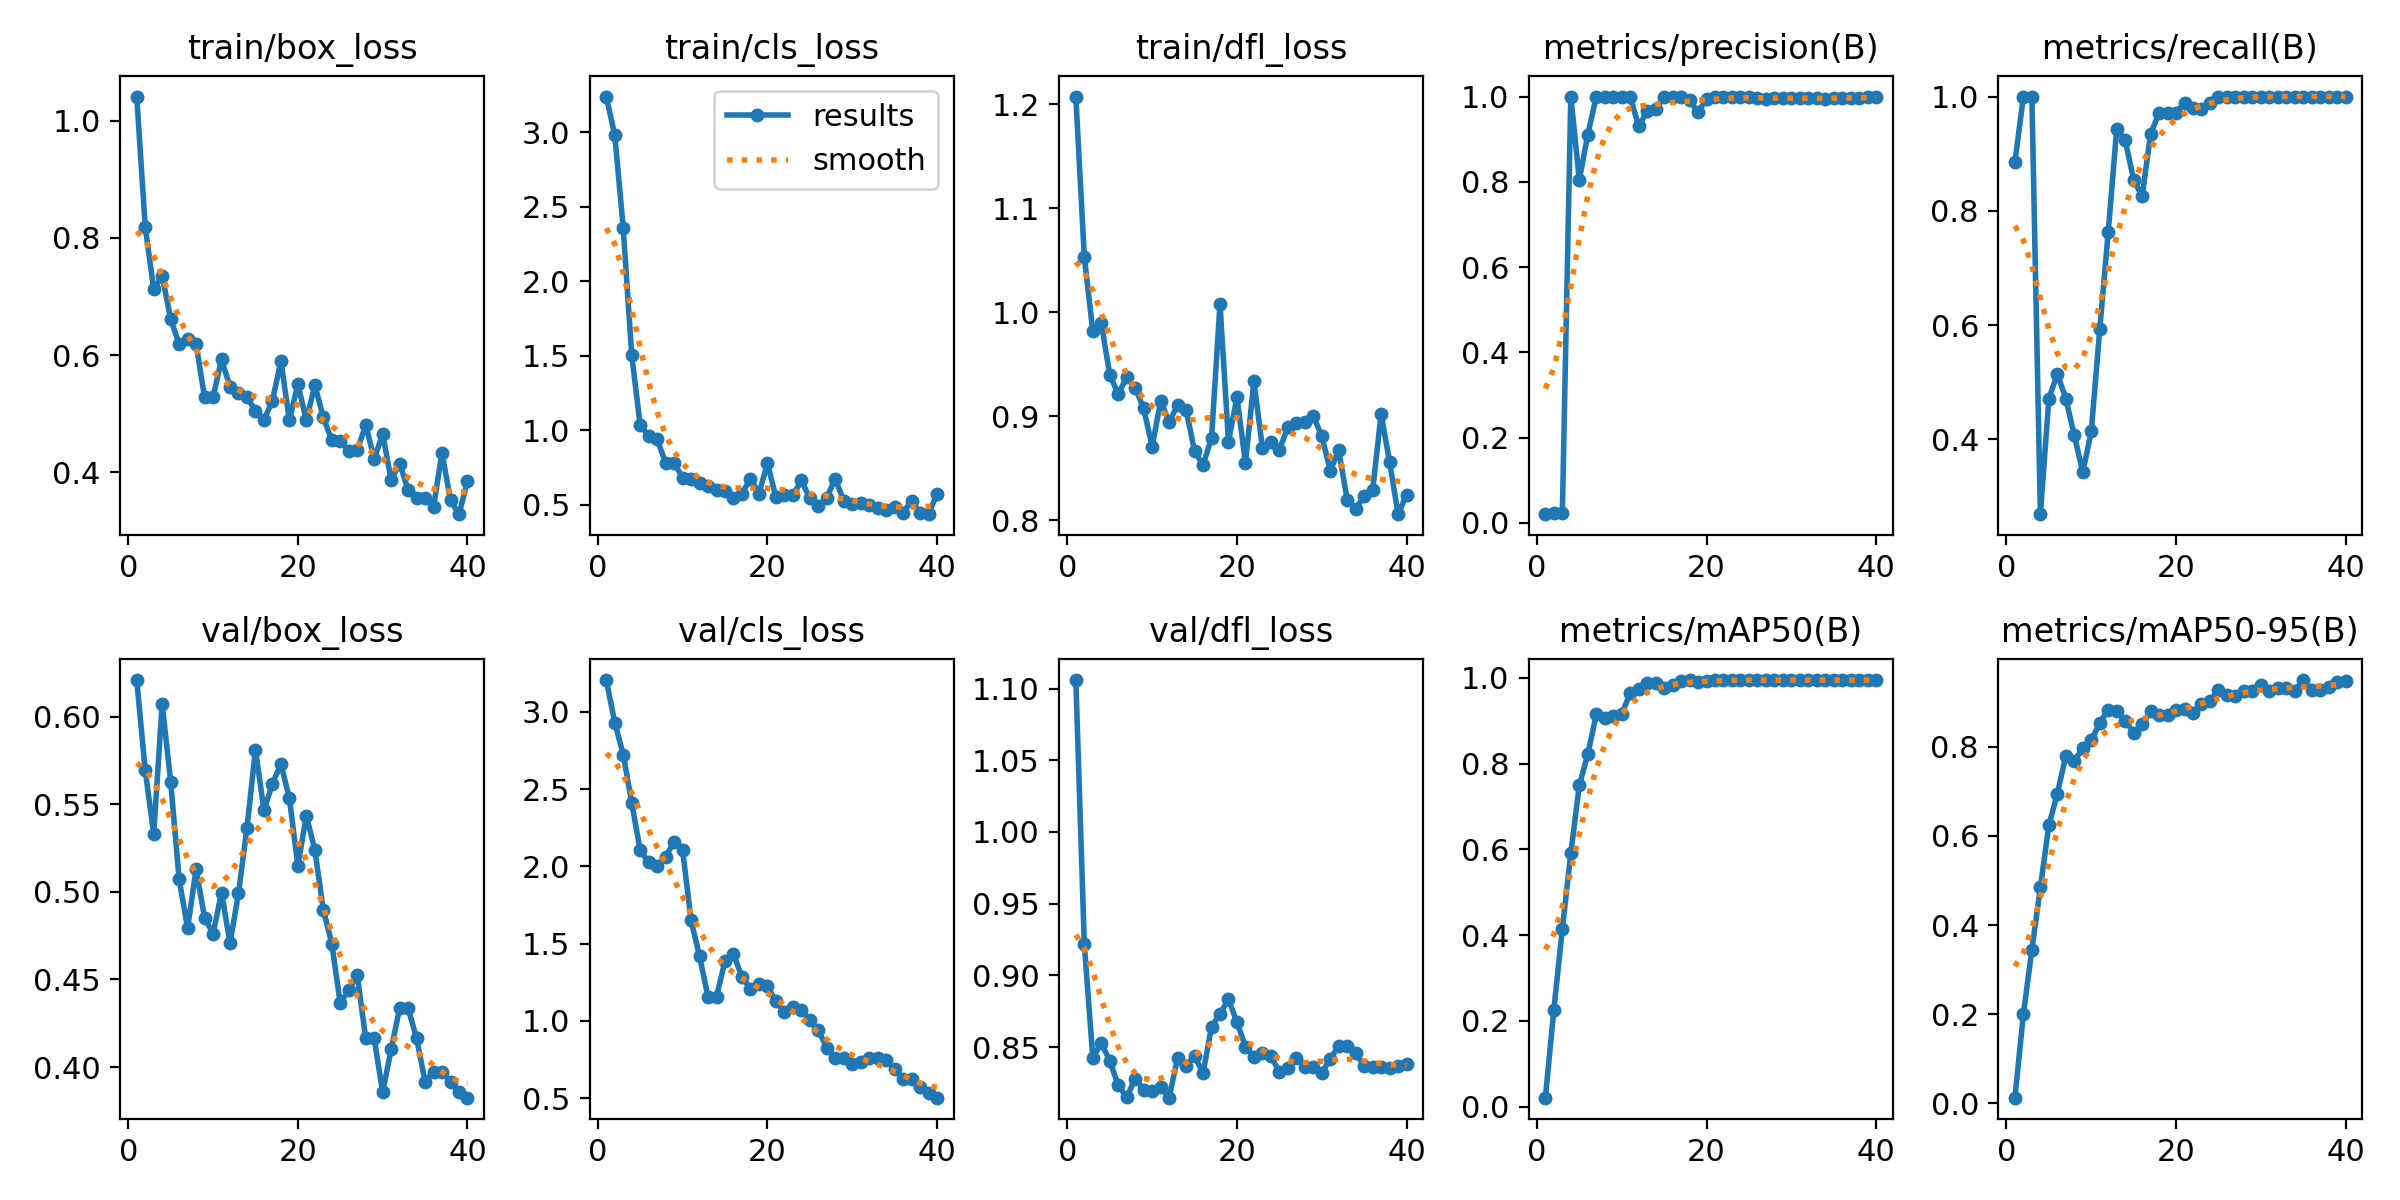

Source data for this figure (header and first rows):
epoch, train/box_loss, train/cls_loss, train/dfl_loss, metrics/precision(B), metrics/recall(B), metrics/mAP50(B), metrics/mAP50-95(B), val/box_loss, val/cls_loss, val/dfl_loss, lr/pg0, lr/pg1, lr/pg2
1, 1.041, 3.241, 1.207, 0.02067, 0.8857, 0.02103, 0.01284, 0.6208, 3.206, 1.106, 4e-05, 4e-05, 4e-05
2, 0.8191, 2.982, 1.053, 0.02333, 1, 0.2263, 0.2006, 0.5694, 2.931, 0.9217, 9.7525e-05, 9.7525e-05, 9.7525e-05
3, 0.7124, 2.358, 0.9818, 0.02333, 1, 0.415, 0.3449, 0.5329, 2.724, 0.8427, 0.0001521, 0.0001521, 0.0001521
4, 0.7352, 1.504, 0.9894, 1, 0.269, 0.591, 0.4843, 0.6073, 2.412, 0.853, 0.0002037, 0.0002037, 0.0002037
5, 0.662, 1.034, 0.9399, 0.8047, 0.4714, 0.7498, 0.6236, 0.5629, 2.104, 0.8405, 0.0002523, 0.0002523, 0.0002523
6, 0.6186, 0.9622, 0.9213, 0.9106, 0.5143, 0.8216, 0.695, 0.5071, 2.027, 0.8233, 0.0002979, 0.0002979, 0.0002979
7, 0.6281, 0.9394, 0.9375, 1, 0.4714, 0.9147, 0.7793, 0.4793, 2.001, 0.815, 0.0003406, 0.0003406, 0.0003406
8, 0.6189, 0.7806, 0.9275, 1, 0.407, 0.9063, 0.7681, 0.5129, 2.064, 0.8281, 0.0003803, 0.0003803, 0.0003803
9, 0.5277, 0.7816, 0.9074, 1, 0.3425, 0.9118, 0.7961, 0.4852, 2.16, 0.8204, 0.000417, 0.000417, 0.000417
10, 0.5281, 0.6803, 0.8708, 1, 0.4139, 0.9166, 0.8141, 0.4761, 2.105, 0.8195, 0.0004508, 0.0004508, 0.0004508
11, 0.5928, 0.6757, 0.9145, 1, 0.5924, 0.964, 0.8538, 0.4995, 1.651, 0.822, 0.0004816, 0.0004816, 0.0004816
12, 0.546, 0.6452, 0.8944, 0.9303, 0.7628, 0.975, 0.8821, 0.4706, 1.419, 0.8148, 0.0005094, 0.0005094, 0.0005094
13, 0.5348, 0.6258, 0.9107, 0.9653, 0.9429, 0.9888, 0.8813, 0.4993, 1.154, 0.8425, 0.0005343, 0.0005343, 0.0005343
14, 0.5281, 0.6, 0.9063, 0.97, 0.9235, 0.9883, 0.8587, 0.5365, 1.157, 0.8371, 0.0005562, 0.0005562, 0.0005562
15, 0.5053, 0.5911, 0.8665, 1, 0.8543, 0.9766, 0.8318, 0.581, 1.389, 0.8438, 0.0005751, 0.0005751, 0.0005751
16, 0.4891, 0.5459, 0.8532, 1, 0.8255, 0.9841, 0.85, 0.5466, 1.434, 0.8319, 0.000591, 0.000591, 0.000591
17, 0.522, 0.574, 0.8789, 1, 0.9348, 0.9925, 0.8792, 0.5615, 1.285, 0.8641, 0.000604, 0.000604, 0.000604
18, 0.5901, 0.6754, 1.008, 0.9919, 0.9714, 0.9944, 0.8702, 0.5729, 1.208, 0.8732, 0.000614, 0.000614, 0.000614
19, 0.4894, 0.5742, 0.8756, 0.9628, 0.9714, 0.9905, 0.8723, 0.5533, 1.241, 0.8832, 0.000621, 0.000621, 0.000621
20, 0.5504, 0.7779, 0.9182, 0.9943, 0.9714, 0.9934, 0.8832, 0.5149, 1.224, 0.8674, 0.0006251, 0.0006251, 0.0006251
21, 0.4885, 0.5523, 0.855, 1, 0.9895, 0.995, 0.8837, 0.5434, 1.127, 0.8504, 0.0006262, 0.0006262, 0.0006262
22, 0.5491, 0.5645, 0.9337, 1, 0.9797, 0.995, 0.8766, 0.5239, 1.056, 0.8433, 0.0006243, 0.0006243, 0.0006243
23, 0.4938, 0.5631, 0.8697, 1, 0.9788, 0.995, 0.8949, 0.4899, 1.093, 0.8462, 0.0006195, 0.0006195, 0.0006195
24, 0.4546, 0.6633, 0.8752, 1, 0.989, 0.995, 0.9036, 0.4705, 1.07, 0.8436, 0.0006117, 0.0006117, 0.0006117
25, 0.4541, 0.5434, 0.8677, 1, 0.9994, 0.995, 0.9267, 0.4364, 1.008, 0.8328, 0.0006009, 0.0006009, 0.0006009
26, 0.4362, 0.4928, 0.8894, 0.996, 1, 0.995, 0.9153, 0.4441, 0.9406, 0.8353, 0.0005871, 0.0005871, 0.0005871
27, 0.4378, 0.5485, 0.8933, 0.9948, 1, 0.995, 0.9141, 0.4525, 0.8252, 0.8424, 0.0005704, 0.0005704, 0.0005704
28, 0.4808, 0.6737, 0.8942, 0.9958, 1, 0.995, 0.9248, 0.4164, 0.7623, 0.8362, 0.0005507, 0.0005507, 0.0005507
29, 0.4229, 0.525, 0.9002, 0.9958, 1, 0.995, 0.9248, 0.4164, 0.7623, 0.8362, 0.000528, 0.000528, 0.000528
30, 0.4655, 0.5041, 0.881, 0.9958, 1, 0.995, 0.9386, 0.3856, 0.7233, 0.8319, 0.0005024, 0.0005024, 0.0005024
31, 0.3873, 0.5121, 0.8476, 0.9956, 1, 0.995, 0.9247, 0.4101, 0.7371, 0.8419, 0.0004738, 0.0004738, 0.0004738
32, 0.415, 0.4965, 0.8672, 0.9955, 1, 0.995, 0.9312, 0.4335, 0.7596, 0.8507, 0.0004422, 0.0004422, 0.0004422
33, 0.3702, 0.4773, 0.8196, 0.9955, 1, 0.995, 0.9312, 0.4335, 0.7596, 0.8507, 0.0004077, 0.0004077, 0.0004077
34, 0.3564, 0.4624, 0.8112, 0.9952, 1, 0.995, 0.9258, 0.4165, 0.749, 0.8457, 0.0003665, 0.0003665, 0.0003665
35, 0.3563, 0.485, 0.8231, 0.9955, 1, 0.995, 0.9496, 0.3918, 0.69, 0.837, 0.000317, 0.000317, 0.000317
36, 0.3413, 0.4459, 0.8289, 0.9966, 1, 0.995, 0.9284, 0.3973, 0.6247, 0.836, 0.0002675, 0.0002675, 0.0002675
37, 0.4333, 0.526, 0.9022, 0.9966, 1, 0.995, 0.9284, 0.3973, 0.6247, 0.836, 0.000218, 0.000218, 0.000218
38, 0.3522, 0.4441, 0.8559, 0.9978, 1, 0.995, 0.935, 0.3917, 0.5713, 0.8351, 0.0001685, 0.0001685, 0.0001685
39, 0.3286, 0.4365, 0.8058, 0.998, 1, 0.995, 0.9451, 0.3857, 0.5333, 0.8365, 0.000119, 0.000119, 0.000119
40, 0.3844, 0.5735, 0.8245, 0.9981, 1, 0.995, 0.9467, 0.3826, 0.5035, 0.8385, 6.95e-05, 6.95e-05, 6.95e-05
